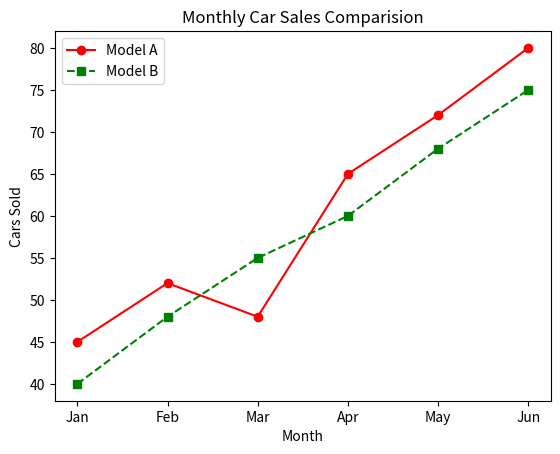

The script that saved this image:
import pandas as pd  

import matplotlib.pyplot as plt 

car_a = {
	 "Month": ["Jan", "Feb", "Mar", "Apr", "May", "Jun"],
    "Sales": [45, 52, 48, 65, 72, 80]
}

car_b = {
	"Month": ["Jan", "Feb", "Mar", "Apr", "May", "Jun"],
    "Sales": [40, 48, 55, 60, 68, 75]
}

car_a_df = pd.DataFrame(car_a)
car_b_df = pd.DataFrame(car_b)

plt.plot(
	car_a_df["Month"],
	car_a_df["Sales"],
	label="Model A",
	marker="o",
	color="red"
	)

plt.plot(
	car_b_df["Month"],
	car_b_df["Sales"],
	label="Model B",
	marker="s",
	color="green",
	linestyle="--"
	)

plt.title("Monthly Car Sales Comparision")
plt.xlabel("Month")
plt.ylabel("Cars Sold")
plt.legend()
plt.show()
